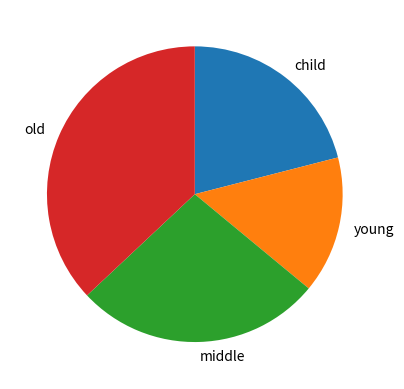

Generate this figure with matplotlib:
import matplotlib.pyplot as plt
from random import randint
import numpy as np


fig,ax=plt.subplots()
ages=list(randint(1,100) for i in range(100))
print(ages)

child = list(x for x in ages if x<19)
young = list(x for x in ages if 19<=x<40)
middle = list(x for x in ages if 40<=x<60)
old = list(x for x in ages if 60 <=x)

# print(child)
# print(young)
# print(middle)
# print(old)

labels=['child','young','middle','old']
count=[len(child), len(young), len(middle),len(old)]
ax.pie(count, labels=labels, counterclock=False, startangle=90)

plt.show()